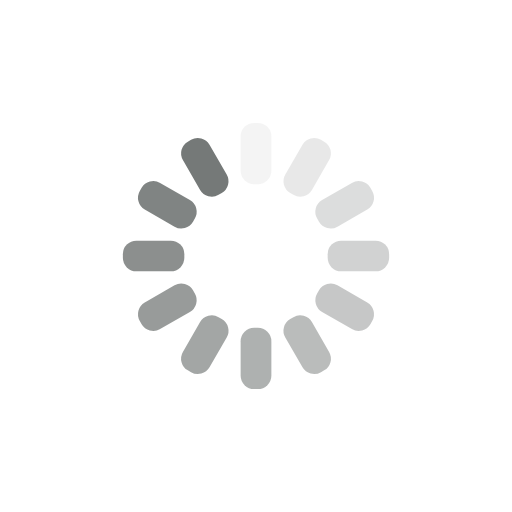
t = 0.00 s
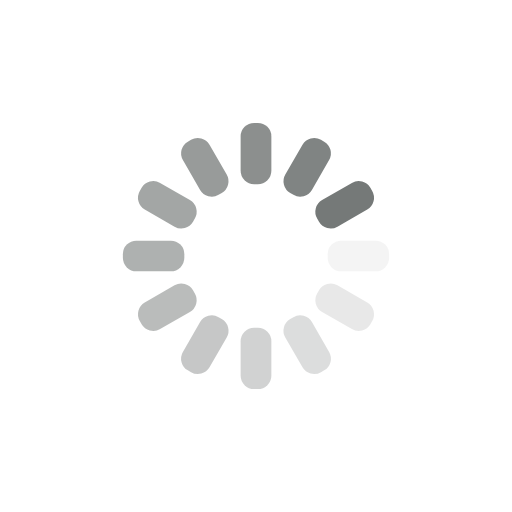
t = 0.25 s
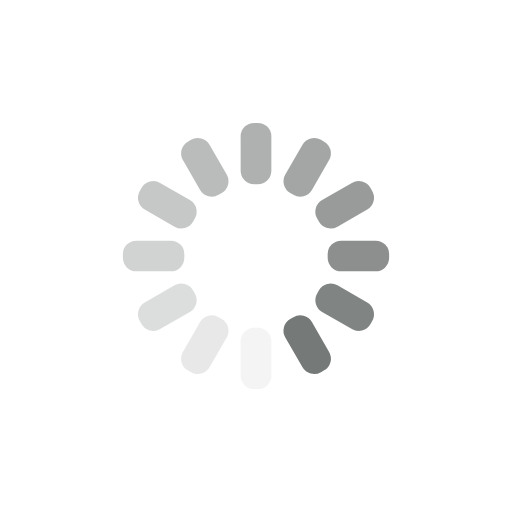
t = 0.50 s
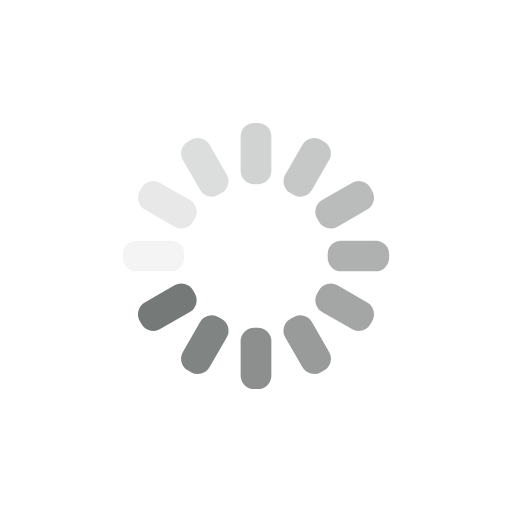
t = 0.75 s

The animated SVG that drew these frames (rendered in a browser with its animation timeline set to each time). Animation: 12 SMIL elements (animate=12); one cycle of 1.00 s, repeats indefinitely.

<?xml version="1.0" encoding="utf-8"?>
<svg xmlns="http://www.w3.org/2000/svg" xmlns:xlink="http://www.w3.org/1999/xlink" style="margin: auto; background: none; display: block; shape-rendering: auto;" width="200px" height="200px" viewBox="0 0 100 100" preserveAspectRatio="xMidYMid">
<g transform="rotate(0 50 50)">
  <rect x="47" y="24" rx="2.64" ry="2.64" width="6" height="12" fill="#757978">
    <animate attributeName="opacity" values="1;0" keyTimes="0;1" dur="1s" begin="-0.9166666666666666s" repeatCount="indefinite"></animate>
  </rect>
</g><g transform="rotate(30 50 50)">
  <rect x="47" y="24" rx="2.64" ry="2.64" width="6" height="12" fill="#757978">
    <animate attributeName="opacity" values="1;0" keyTimes="0;1" dur="1s" begin="-0.8333333333333334s" repeatCount="indefinite"></animate>
  </rect>
</g><g transform="rotate(60 50 50)">
  <rect x="47" y="24" rx="2.64" ry="2.64" width="6" height="12" fill="#757978">
    <animate attributeName="opacity" values="1;0" keyTimes="0;1" dur="1s" begin="-0.75s" repeatCount="indefinite"></animate>
  </rect>
</g><g transform="rotate(90 50 50)">
  <rect x="47" y="24" rx="2.64" ry="2.64" width="6" height="12" fill="#757978">
    <animate attributeName="opacity" values="1;0" keyTimes="0;1" dur="1s" begin="-0.6666666666666666s" repeatCount="indefinite"></animate>
  </rect>
</g><g transform="rotate(120 50 50)">
  <rect x="47" y="24" rx="2.64" ry="2.64" width="6" height="12" fill="#757978">
    <animate attributeName="opacity" values="1;0" keyTimes="0;1" dur="1s" begin="-0.5833333333333334s" repeatCount="indefinite"></animate>
  </rect>
</g><g transform="rotate(150 50 50)">
  <rect x="47" y="24" rx="2.64" ry="2.64" width="6" height="12" fill="#757978">
    <animate attributeName="opacity" values="1;0" keyTimes="0;1" dur="1s" begin="-0.5s" repeatCount="indefinite"></animate>
  </rect>
</g><g transform="rotate(180 50 50)">
  <rect x="47" y="24" rx="2.64" ry="2.64" width="6" height="12" fill="#757978">
    <animate attributeName="opacity" values="1;0" keyTimes="0;1" dur="1s" begin="-0.4166666666666667s" repeatCount="indefinite"></animate>
  </rect>
</g><g transform="rotate(210 50 50)">
  <rect x="47" y="24" rx="2.64" ry="2.64" width="6" height="12" fill="#757978">
    <animate attributeName="opacity" values="1;0" keyTimes="0;1" dur="1s" begin="-0.3333333333333333s" repeatCount="indefinite"></animate>
  </rect>
</g><g transform="rotate(240 50 50)">
  <rect x="47" y="24" rx="2.64" ry="2.64" width="6" height="12" fill="#757978">
    <animate attributeName="opacity" values="1;0" keyTimes="0;1" dur="1s" begin="-0.25s" repeatCount="indefinite"></animate>
  </rect>
</g><g transform="rotate(270 50 50)">
  <rect x="47" y="24" rx="2.64" ry="2.64" width="6" height="12" fill="#757978">
    <animate attributeName="opacity" values="1;0" keyTimes="0;1" dur="1s" begin="-0.16666666666666666s" repeatCount="indefinite"></animate>
  </rect>
</g><g transform="rotate(300 50 50)">
  <rect x="47" y="24" rx="2.64" ry="2.64" width="6" height="12" fill="#757978">
    <animate attributeName="opacity" values="1;0" keyTimes="0;1" dur="1s" begin="-0.08333333333333333s" repeatCount="indefinite"></animate>
  </rect>
</g><g transform="rotate(330 50 50)">
  <rect x="47" y="24" rx="2.64" ry="2.64" width="6" height="12" fill="#757978">
    <animate attributeName="opacity" values="1;0" keyTimes="0;1" dur="1s" begin="0s" repeatCount="indefinite"></animate>
  </rect>
</g>
<!-- [ldio] generated by https://loading.io/ --></svg>